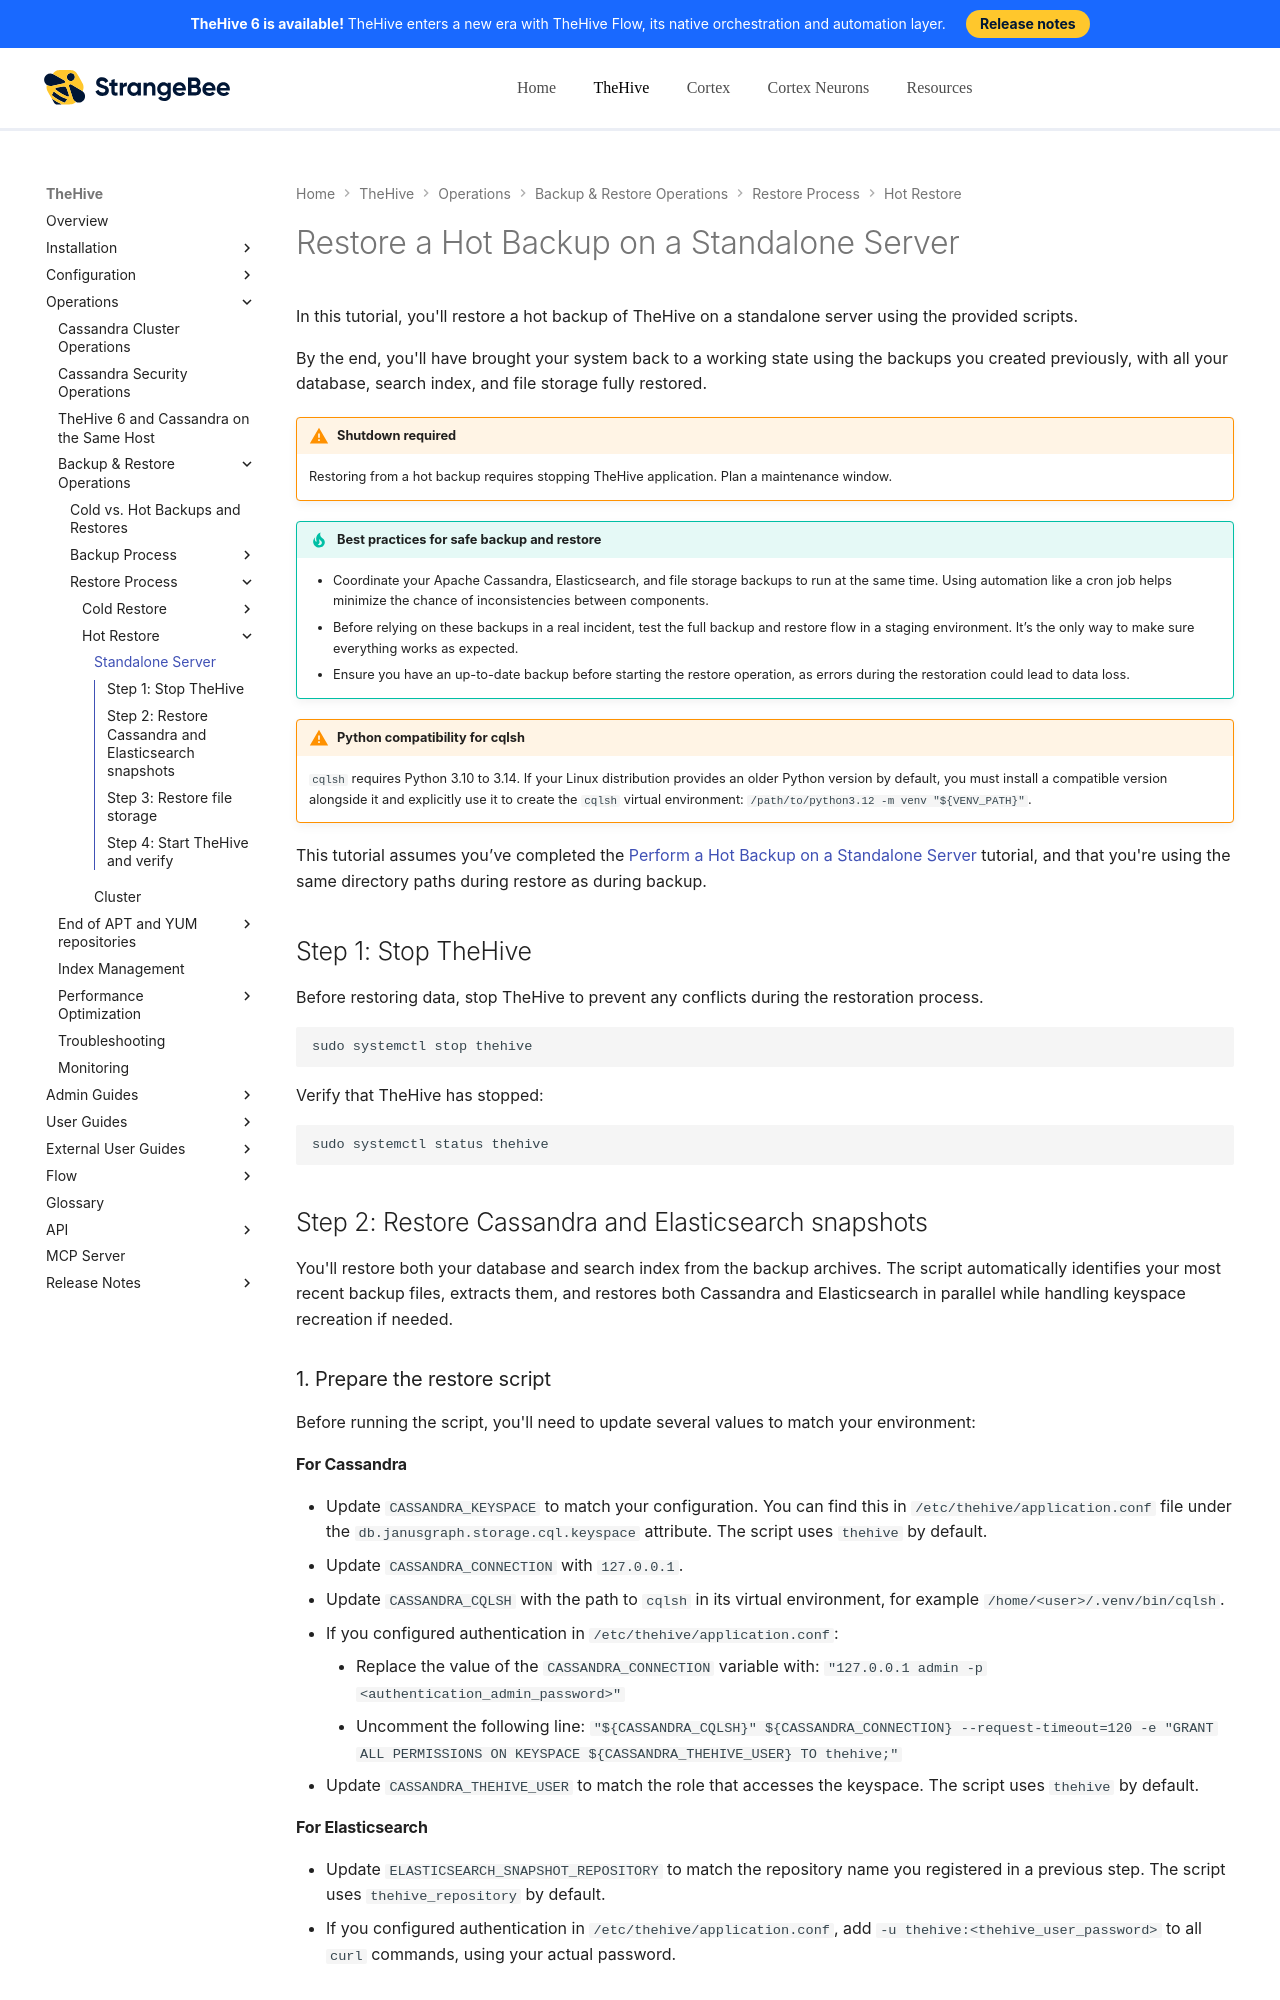

repository: StrangeBeeCorp/docs · page: thehive/operations/backup-restore/restore/hot-restore/restore-hot-backup-standalone-server/index.html · generator: mkdocs

# Restore a Hot Backup on a Standalone Server

In this tutorial, you'll restore a hot backup of TheHive on a standalone server using the provided scripts.

By the end, you'll have brought your system back to a working state using the backups you created previously, with all your database, search index, and file storage fully restored.

{% include-markdown "includes/hot-restore-application-stopped.md" %}

{% include-markdown "includes/backup-restore-best-practices.md" %}

{% include-markdown "includes/python-compatibility-cqlsh.md" %}

This tutorial assumes you’ve completed the [Perform a Hot Backup on a Standalone Server](../../backup/hot-backup/hot-backup-standalone-server.md) tutorial, and that you're using the same directory paths during restore as during backup.

## Step 1: Stop TheHive

Before restoring data, stop TheHive to prevent any conflicts during the restoration process.

```bash
sudo systemctl stop thehive
```

Verify that TheHive has stopped:

```bash
sudo systemctl status thehive
```

## Step 2: Restore Cassandra and Elasticsearch snapshots

You'll restore both your database and search index from the backup archives. The script automatically identifies your most recent backup files, extracts them, and restores both Cassandra and Elasticsearch in parallel while handling keyspace recreation if needed.
